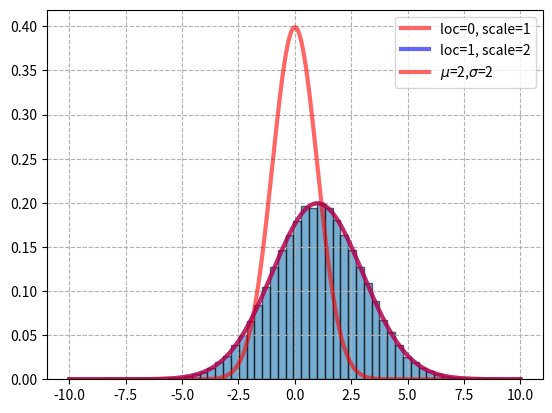

Write Python code to recreate this figure.
import numpy as np
import matplotlib.pyplot as plt
from scipy.stats import norm

# 创建子图
fig, ax = plt.subplots(1, 1)
# 定义正态分布
norm_0 = norm(loc=0, scale=1)
norm_1 = norm(loc=1, scale=2)
# 定义横坐标范围
x = np.linspace(-10, 10, 1000)  # 修正为从 -10 到 10
# 绘制概率密度函数 (PDF)
ax.plot(x, norm_0.pdf(x), color='red', lw=3, alpha=0.6, label='loc=0, scale=1')
ax.plot(x, norm_1.pdf(x), color='blue', lw=3, alpha=0.6, label='loc=1, scale=2')
# 添加图例
ax.legend(loc='best', frameon=False)
# # 添加网格线
# plt.grid(ls='--')
# # 显示图像
# plt.show()

norm_rv = norm(loc=1, scale=2)
norm_rvs = norm_rv.rvs(size=100000) # 10 万次采样
x = np.linspace(-10, 10, 1000)
plt.plot(x, norm_rv.pdf(x), 'r', lw=3, alpha=0.6, label="$\\mu$=2,$\\sigma$=2")
plt.hist(norm_rvs, density=True, bins=50, alpha=0.6,edgecolor='k')
plt.legend()
plt.grid(ls='--')
plt.show()
